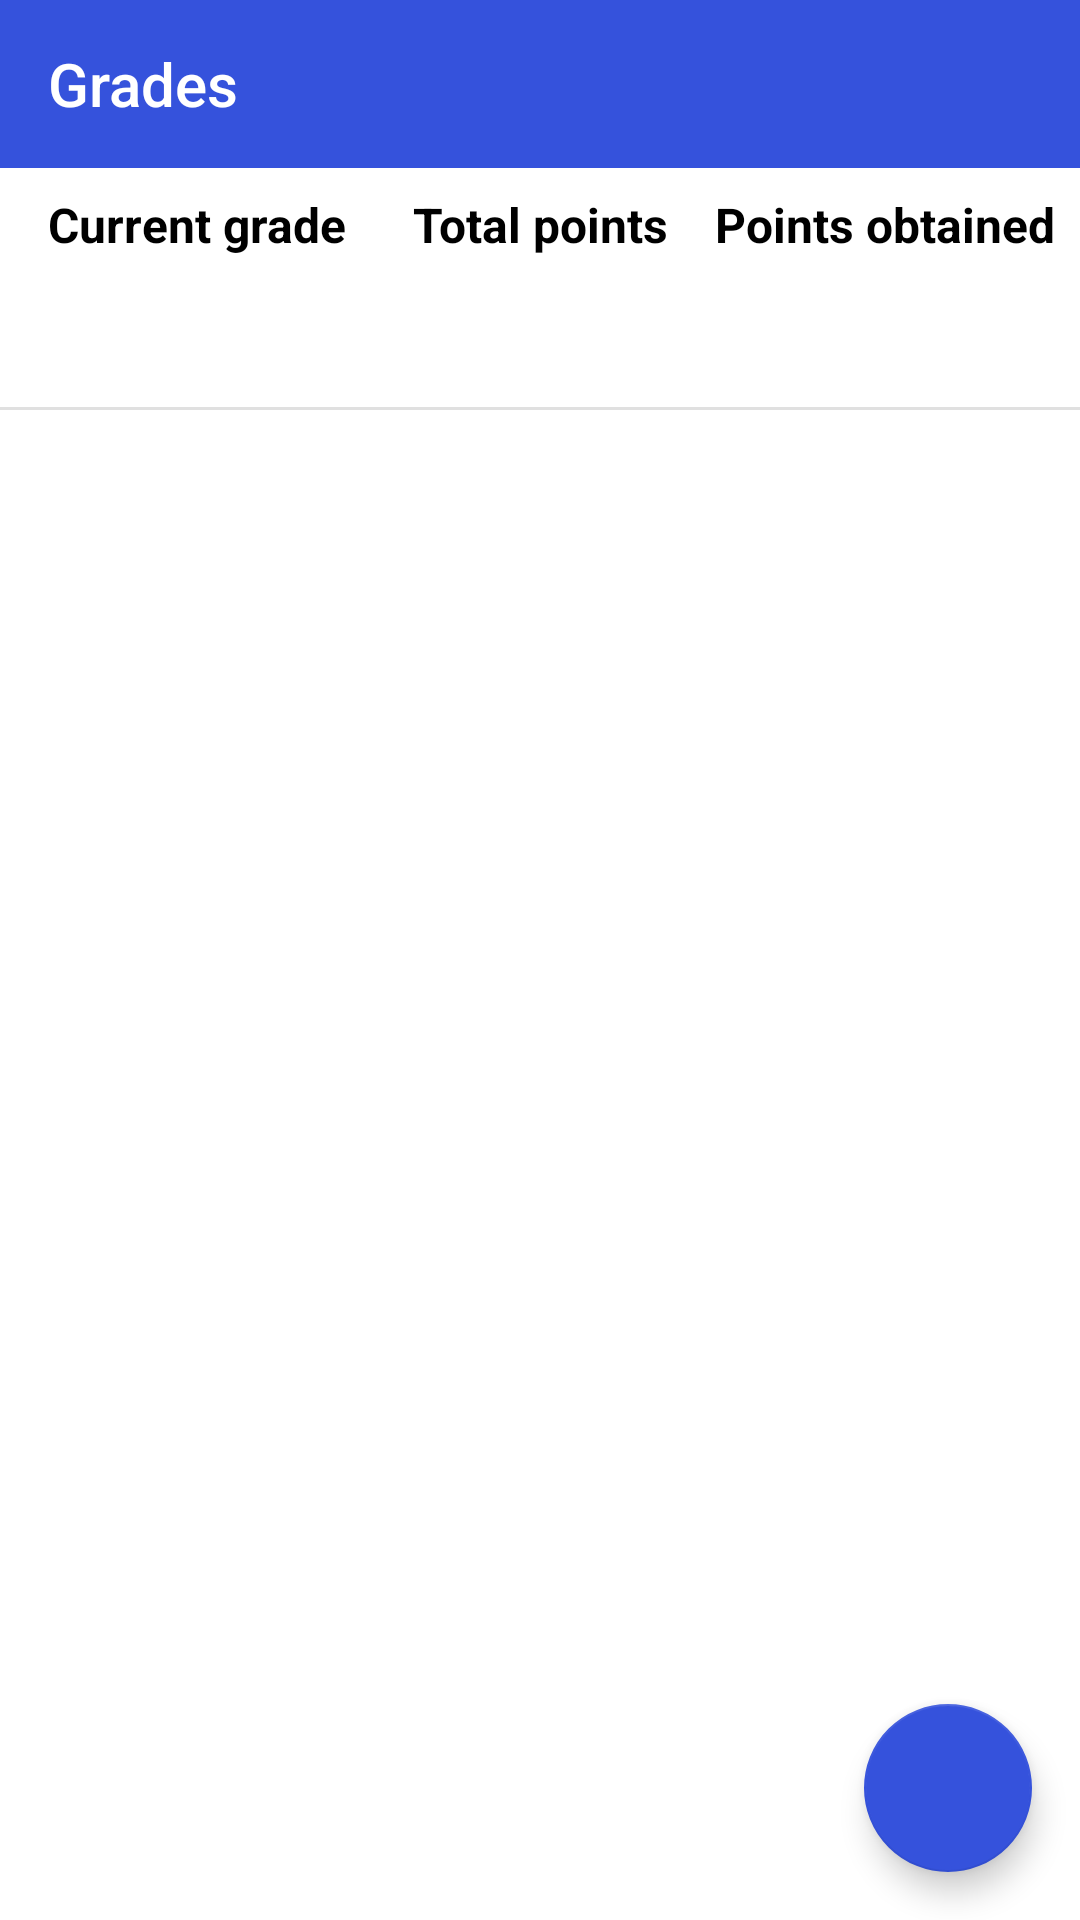

Layout XML and referenced resources for this Android screen:
<!-- AndroidManifest.xml: application theme AppTheme -->
<!-- res/layout/fragment_grades.xml -->
<?xml version="1.0" encoding="utf-8"?>
<androidx.constraintlayout.widget.ConstraintLayout xmlns:android="http://schemas.android.com/apk/res/android"
    xmlns:app="http://schemas.android.com/apk/res-auto"
    xmlns:tools="http://schemas.android.com/tools"
    android:layout_width="match_parent"
    android:layout_height="match_parent"
    android:background="@color/backgroundColor"
    tools:context=".grades.ui.GradesFragment">

    <androidx.appcompat.widget.Toolbar
        android:id="@+id/gradesToolbar"
        android:layout_width="0dp"
        android:layout_height="wrap_content"
        android:background="?attr/colorPrimary"
        android:minHeight="?attr/actionBarSize"
        android:theme="?attr/actionBarTheme"
        app:layout_constraintEnd_toEndOf="parent"
        app:layout_constraintStart_toStartOf="parent"
        app:layout_constraintTop_toTopOf="parent"
        app:navigationIcon="@drawable/ic_arrow_back_white"
        app:subtitleTextColor="@color/white"
        app:title="@string/gradesTV"
        app:titleTextColor="@color/white" />

    <androidx.constraintlayout.widget.ConstraintLayout
        android:id="@+id/gradesInfoLayout"
        android:layout_width="0dp"
        android:layout_height="wrap_content"
        android:layout_marginTop="8dp"
        app:layout_constraintEnd_toEndOf="parent"
        app:layout_constraintHorizontal_bias="1.0"
        app:layout_constraintStart_toStartOf="parent"
        app:layout_constraintTop_toBottomOf="@+id/gradesToolbar">

        <TextView
            android:id="@+id/currentSubjectGradeTV"
            android:layout_width="0dp"
            android:layout_height="wrap_content"
            android:layout_marginStart="8dp"
            android:text="@string/currentGrade"
            android:textAlignment="center"
            android:textColor="@color/textColor"
            android:textSize="16sp"
            android:textStyle="bold"
            app:layout_constraintBottom_toBottomOf="@+id/currentSubjectPointsTV"
            app:layout_constraintEnd_toStartOf="@+id/currentSubjectTotalPointsTV"
            app:layout_constraintStart_toStartOf="parent"
            app:layout_constraintTop_toTopOf="parent"
            tools:ignore="TouchTargetSizeCheck" />

        <TextView
            android:id="@+id/currentSubjectTotalPointsTV"
            android:layout_width="0dp"
            android:layout_height="wrap_content"
            android:text="@string/totalPoints"
            android:textAlignment="center"
            android:textColor="@color/textColor"
            android:textSize="16sp"
            android:textStyle="bold"
            app:layout_constraintBottom_toBottomOf="@+id/currentSubjectPointsTV"
            app:layout_constraintEnd_toStartOf="@+id/currentSubjectPointsTV"
            app:layout_constraintStart_toEndOf="@+id/currentSubjectGradeTV"
            app:layout_constraintTop_toTopOf="parent"
            tools:ignore="TouchTargetSizeCheck" />

        <TextView
            android:id="@+id/currentSubjectPointsTV"
            android:layout_width="0dp"
            android:layout_height="wrap_content"
            android:layout_marginEnd="8dp"
            android:text="@string/pointsObtained"
            android:textAlignment="center"
            android:textColor="@color/textColor"
            android:textSize="16sp"
            android:textStyle="bold"
            app:layout_constraintEnd_toEndOf="parent"
            app:layout_constraintStart_toEndOf="@+id/currentSubjectTotalPointsTV"
            app:layout_constraintTop_toTopOf="parent"
            tools:ignore="TouchTargetSizeCheck" />

        <TextView
            android:id="@+id/currentSubjectGrade"
            android:layout_width="wrap_content"
            android:layout_height="wrap_content"
            android:layout_marginBottom="8dp"
            android:textStyle="bold"
            app:layout_constraintBottom_toBottomOf="parent"
            app:layout_constraintEnd_toEndOf="@+id/currentSubjectGradeTV"
            app:layout_constraintStart_toStartOf="@+id/currentSubjectGradeTV"
            app:layout_constraintTop_toTopOf="@+id/currentSubjectTotalPoints" />

        <TextView
            android:id="@+id/currentSubjectTotalPoints"
            android:layout_width="wrap_content"
            android:layout_height="wrap_content"
            android:layout_marginTop="24dp"
            android:textStyle="bold"
            app:layout_constraintEnd_toEndOf="@+id/currentSubjectTotalPointsTV"
            app:layout_constraintStart_toEndOf="@+id/currentSubjectGradeTV"
            app:layout_constraintTop_toBottomOf="@+id/currentSubjectTotalPointsTV" />

        <TextView
            android:id="@+id/currentSubjectPoints"
            android:layout_width="wrap_content"
            android:layout_height="wrap_content"
            android:textStyle="bold"
            app:layout_constraintEnd_toEndOf="@+id/currentSubjectPointsTV"
            app:layout_constraintStart_toEndOf="@+id/currentSubjectTotalPointsTV"
            app:layout_constraintTop_toTopOf="@+id/currentSubjectTotalPoints" />

    </androidx.constraintlayout.widget.ConstraintLayout>

    <View
        android:layout_width="match_parent"
        android:layout_height="1dp"
        android:background="?android:attr/listDivider"
        app:layout_constraintBottom_toBottomOf="@+id/gradesInfoLayout"
        app:layout_constraintEnd_toEndOf="parent"
        app:layout_constraintStart_toStartOf="parent" />

    <androidx.recyclerview.widget.RecyclerView
        android:id="@+id/gradesRV"
        android:layout_width="0dp"
        android:layout_height="0dp"
        android:overScrollMode="ifContentScrolls"
        app:layout_constraintBottom_toBottomOf="parent"
        app:layout_constraintEnd_toEndOf="parent"
        app:layout_constraintHorizontal_bias="1.0"
        app:layout_constraintStart_toStartOf="parent"
        app:layout_constraintTop_toBottomOf="@+id/gradesInfoLayout"
        app:layout_constraintVertical_bias="0.0"
        tools:listitem="@layout/grade_item_row" />

    <com.google.android.material.floatingactionbutton.FloatingActionButton
        android:id="@+id/addGradeFAB"
        android:layout_width="wrap_content"
        android:layout_height="wrap_content"
        android:layout_marginEnd="16dp"
        android:layout_marginBottom="16dp"
        android:clickable="true"
        android:contentDescription="@string/addGrade"
        android:focusable="true"
        android:src="@drawable/ic_add"
        app:layout_constraintBottom_toBottomOf="parent"
        app:layout_constraintEnd_toEndOf="parent"
        app:layout_constraintHorizontal_bias="1.0"
        app:layout_constraintStart_toStartOf="parent"
        app:layout_constraintTop_toTopOf="parent"
        app:layout_constraintVertical_bias="1.0" />

</androidx.constraintlayout.widget.ConstraintLayout>
<!-- res/layout/grade_item_row.xml (included above) -->
<?xml version="1.0" encoding="utf-8"?>
<androidx.constraintlayout.widget.ConstraintLayout xmlns:android="http://schemas.android.com/apk/res/android"
    xmlns:app="http://schemas.android.com/apk/res-auto"
    android:layout_width="match_parent"
    android:layout_height="wrap_content"
    android:background="?attr/selectableItemBackground"
    android:paddingTop="4dp"
    android:paddingBottom="4dp">

    <de.hdodenhof.circleimageview.CircleImageView
        android:id="@+id/gradeCircleColor"
        android:layout_width="40dp"
        android:layout_height="40dp"
        android:layout_marginStart="8dp"
        android:layout_marginTop="8dp"
        android:layout_marginBottom="8dp"
        android:src="@drawable/ic_empty"
        app:civ_circle_background_color="#FF0000"
        app:layout_constraintBottom_toBottomOf="parent"
        app:layout_constraintStart_toStartOf="parent"
        app:layout_constraintTop_toTopOf="parent" />

    <TextView
        android:id="@+id/gradeValue"
        android:layout_width="wrap_content"
        android:layout_height="wrap_content"
        android:text=""
        android:textColor="@color/white"
        android:textStyle="bold"
        app:layout_constraintBottom_toBottomOf="@+id/gradeCircleColor"
        app:layout_constraintEnd_toEndOf="@+id/gradeCircleColor"
        app:layout_constraintStart_toStartOf="@+id/gradeCircleColor"
        app:layout_constraintTop_toTopOf="@+id/gradeCircleColor" />

    <TextView
        android:id="@+id/gradeTitle"
        android:layout_width="0dp"
        android:layout_height="wrap_content"
        android:layout_marginStart="8dp"
        android:layout_marginEnd="8dp"
        android:singleLine="true"
        android:text=""
        android:textSize="16sp"
        app:layout_constraintBottom_toTopOf="@+id/gradeSubject"
        app:layout_constraintEnd_toStartOf="@+id/gradeDay"
        app:layout_constraintStart_toEndOf="@+id/gradeCircleColor"
        app:layout_constraintTop_toTopOf="@+id/gradeCircleColor" />

    <TextView
        android:id="@+id/gradeSubject"
        android:layout_width="0dp"
        android:layout_height="wrap_content"
        android:layout_marginStart="8dp"
        android:text=""
        app:layout_constraintBottom_toBottomOf="@+id/gradeCircleColor"
        app:layout_constraintEnd_toEndOf="@+id/gradeTitle"
        app:layout_constraintHorizontal_bias="0.0"
        app:layout_constraintStart_toEndOf="@+id/gradeCircleColor"
        app:layout_constraintTop_toBottomOf="@+id/gradeTitle" />

    <TextView
        android:id="@+id/gradeDay"
        android:layout_width="wrap_content"
        android:layout_height="wrap_content"
        android:layout_marginTop="8dp"
        android:layout_marginEnd="8dp"
        android:text=""
        app:layout_constraintEnd_toEndOf="parent"
        app:layout_constraintTop_toTopOf="parent" />

</androidx.constraintlayout.widget.ConstraintLayout>
<!-- resources referenced by this layout -->
<resources>
  <color name="backgroundColor">#FFFFFF</color>
  <color name="textColor">#000000</color>
  <color name="white">#FFFFFF</color>
  <!-- drawable ic_empty (drawable) -->
  <vector android:alpha="0" android:height="24dp"
      android:tint="?attr/colorControlNormal" android:viewportHeight="24"
      android:viewportWidth="24" android:width="24dp" xmlns:android="http://schemas.android.com/apk/res/android">
      <path android:fillColor="@android:color/white" android:pathData="M20,4L4,4c-1.1,0 -1.99,0.9 -1.99,2L2,18c0,1.1 0.9,2 2,2h16c1.1,0 2,-0.9 2,-2L22,6c0,-1.1 -0.9,-2 -2,-2zM20,8l-8,5 -8,-5L4,6l8,5 8,-5v2z"/>
  </vector>
  <string name="addGrade">Add grade</string>
  <string name="currentGrade">Current grade</string>
  <string name="gradesTV">Grades</string>
  <string name="pointsObtained">Points obtained</string>
  <string name="totalPoints">Total points</string>
  <style name="AppTheme" parent="Theme.AppCompat.DayNight.NoActionBar">
          <item name="colorPrimary">@color/colorPrimary</item>
          <item name="colorPrimaryDark">@color/colorPrimaryDark</item>
          <item name="colorAccent">@color/colorAccent</item>
          <item name="android:windowLightStatusBar" tools:targetApi="m">false</item>
          <item name="android:windowBackground">@color/backgroundColor</item>
          <item name="android:navigationBarColor">@color/backgroundColor</item>
          <item name="android:windowEnterTransition">@android:transition/slide_right</item>
          <item name="menu_colorNormal">@color/white</item>
          <item name="bottomSheetDialogTheme">@style/AppBottomSheetDialogTheme</item>
      </style>
  <color name="colorPrimary">#3552DC</color>
  <color name="colorPrimaryDark">#002AA9</color>
  <color name="colorAccent">#3552DC</color>
  <style name="AppBottomSheetDialogTheme" parent="Theme.Design.BottomSheetDialog">
          <item name="bottomSheetStyle">@style/AppModalStyle</item>
      </style>
  <style name="AppModalStyle" parent="Widget.Design.BottomSheet.Modal">
          <item name="android:background">@drawable/rounded_dialog</item>
          <item name="android:navigationBarColor">@color/backgroundColorBottomSheet</item>
      </style>
  <!-- drawable rounded_dialog (drawable) -->
  <?xml version="1.0" encoding="utf-8"?>
  <shape xmlns:android="http://schemas.android.com/apk/res/android"
      android:shape="rectangle">
      <solid android:color="@color/backgroundColorBottomSheet"/>
      <corners android:topLeftRadius="16dp"
          android:topRightRadius="16dp"/>
  </shape>
  <color name="backgroundColorBottomSheet">#FFFFFF</color>
</resources>
